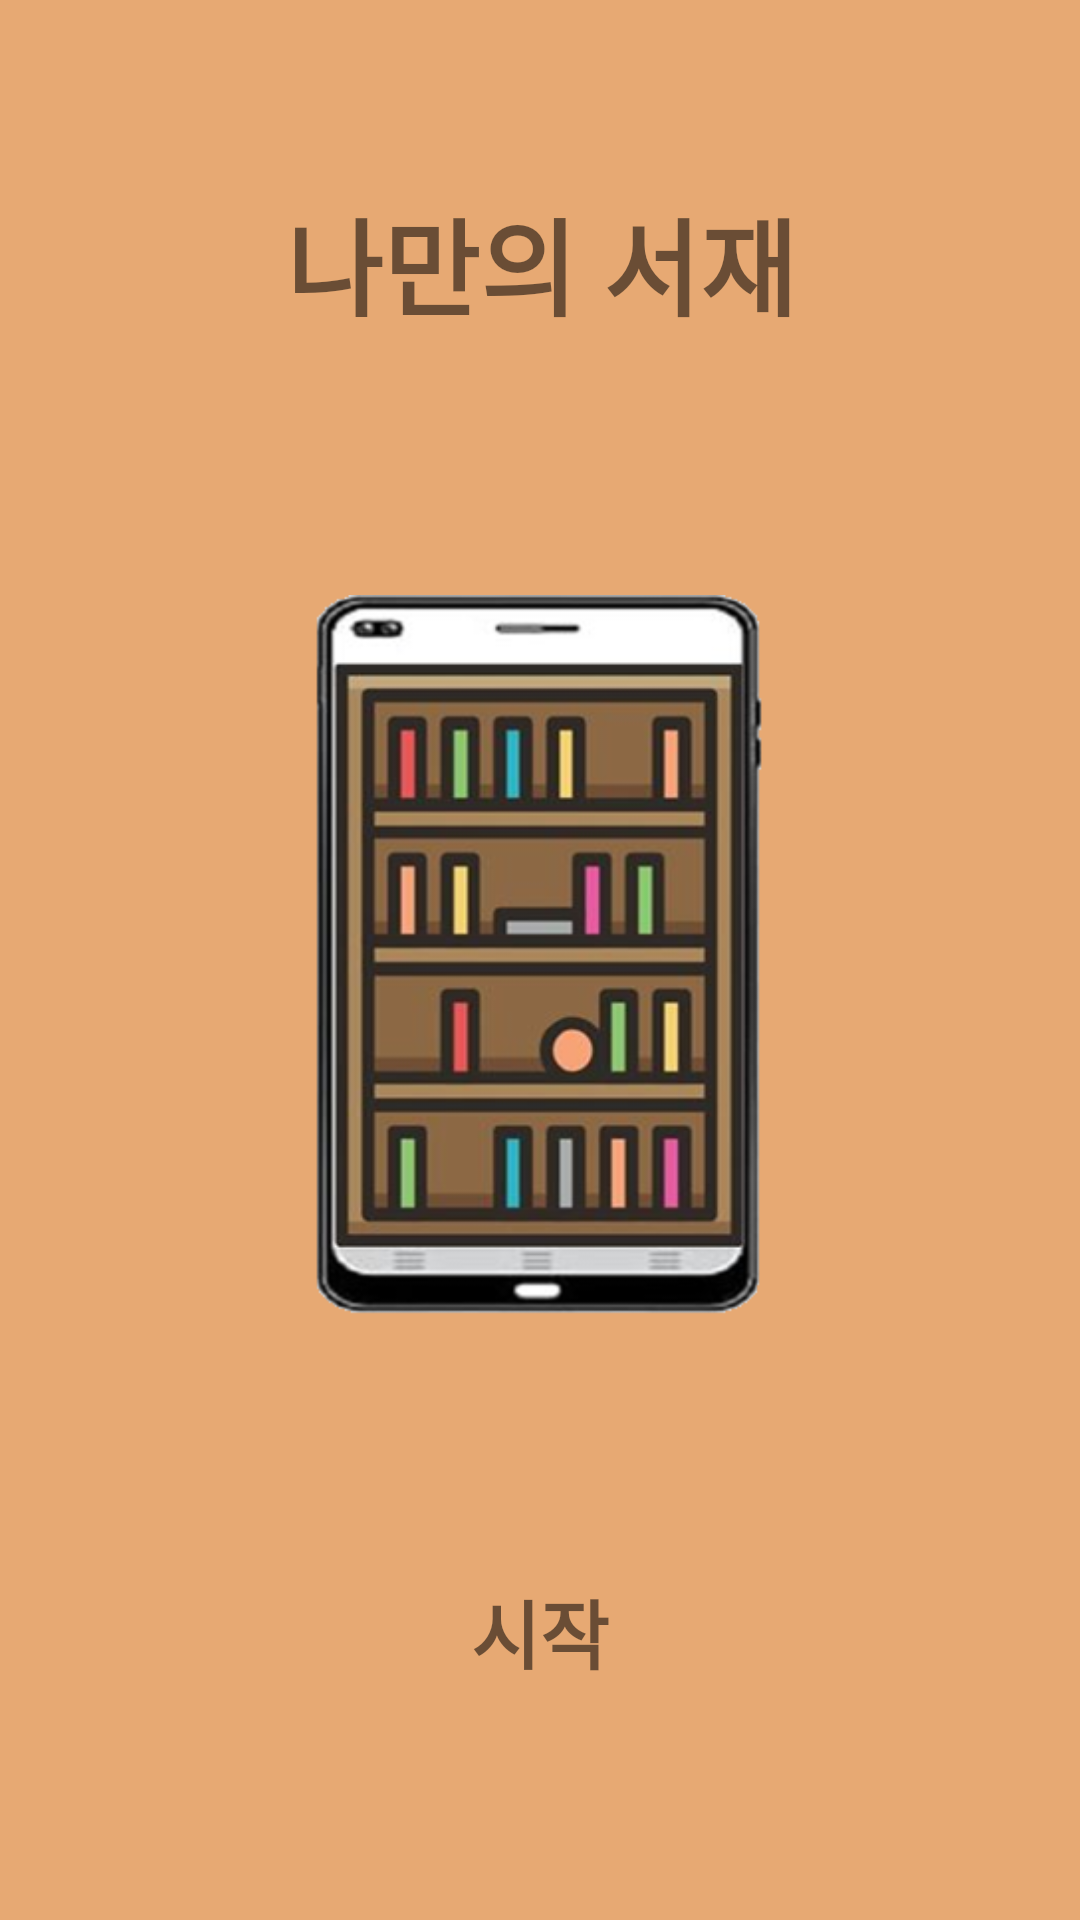

Write the Android layout XML for this screen, with the resource values it uses.
<!-- AndroidManifest.xml: application theme Theme.Naman_dy2 -->
<!-- res/layout/activity_start.xml -->
<?xml version="1.0" encoding="utf-8"?>
<androidx.constraintlayout.widget.ConstraintLayout xmlns:android="http://schemas.android.com/apk/res/android"
    xmlns:app="http://schemas.android.com/apk/res-auto"
    xmlns:tools="http://schemas.android.com/tools"
    android:layout_width="match_parent"
    android:layout_height="match_parent"
    tools:context=".StartActivity"
    android:background="#e7a973">

    <TextView
        android:id="@+id/textView13"
        android:layout_width="wrap_content"
        android:layout_height="wrap_content"
        android:text="나만의 서재"
        android:textSize="35sp"
        android:textStyle="bold"
        app:layout_constraintBottom_toBottomOf="parent"
        app:layout_constraintEnd_toEndOf="parent"
        app:layout_constraintHorizontal_bias="0.502"
        app:layout_constraintStart_toStartOf="parent"
        app:layout_constraintTop_toTopOf="parent"
        app:layout_constraintVertical_bias="0.105" />

    <ImageView
        android:id="@+id/imageView2"
        android:layout_width="150dp"
        android:layout_height="280dp"
        app:layout_constraintBottom_toBottomOf="parent"
        app:layout_constraintEnd_toEndOf="parent"
        app:layout_constraintStart_toStartOf="parent"
        app:layout_constraintTop_toBottomOf="@+id/textView13"
        app:layout_constraintVertical_bias="0.265"
        app:srcCompat="@drawable/start" />

    <TextView
        android:id="@+id/start"
        android:layout_width="wrap_content"
        android:layout_height="wrap_content"
        android:text="시작"
        android:textSize="25sp"
        android:textStyle="bold"
        app:layout_constraintBottom_toBottomOf="parent"
        app:layout_constraintEnd_toEndOf="parent"
        app:layout_constraintStart_toStartOf="parent"
        app:layout_constraintTop_toBottomOf="@+id/imageView2"
        app:layout_constraintVertical_bias="0.463" />
</androidx.constraintlayout.widget.ConstraintLayout>
<!-- resources referenced by this layout -->
<resources>
  <!-- drawable start: png bitmap (drawable, 95708 bytes) -->
  <style name="Theme.Naman_dy2" parent="Theme.MaterialComponents.DayNight.DarkActionBar">
          
          <item name="colorPrimary">@color/purple_500</item>
          <item name="colorPrimaryVariant">@color/purple_700</item>
          <item name="colorOnPrimary">@color/white</item>
          
          <item name="colorSecondary">@color/teal_200</item>
          <item name="colorSecondaryVariant">@color/teal_700</item>
          <item name="colorOnSecondary">@color/black</item>
          
          <item name="android:statusBarColor" tools:targetApi="l">?attr/colorPrimaryVariant</item>
          
      </style>
  <!-- not gathered from this repository: default colours our renderer supplied (Android Studio template values) -->
  <color name="purple_500">#FF6200EE</color>
  <color name="purple_700">#FF3700B3</color>
  <color name="teal_200">#FF03DAC5</color>
  <color name="teal_700">#FF018786</color>
  <color name="black">#FF000000</color>
  <color name="white">#FFFFFFFF</color>
</resources>
